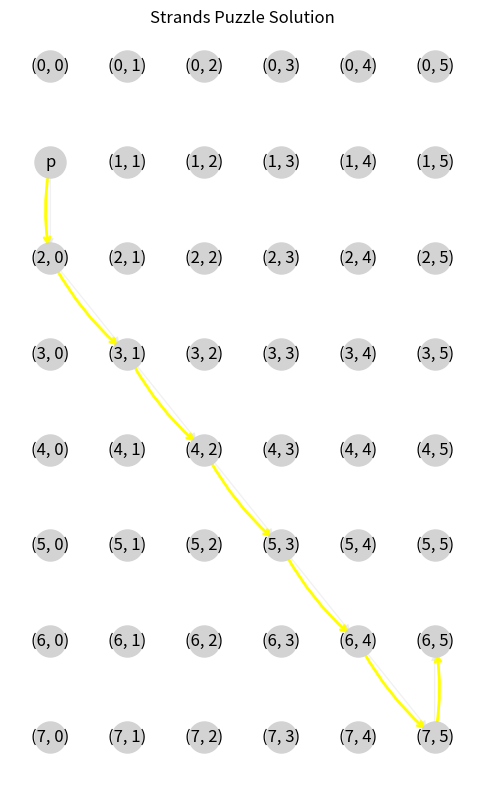

This chart was generated by the following Python code:
import random
import matplotlib.pyplot as plt
import networkx as nx
import matplotlib.patches as mpatches

class StrandsSolverV2:
    def __init__(self, themeWords, spangram, grid_dimensions, spangram_direction):
        letterCount = len(spangram)
        for word in themeWords:
            letterCount += len(word)
        if letterCount != grid_dimensions[0] * grid_dimensions[1]:
            raise ValueError(f"The total number of letters in the theme words and spangram must equal the number of cells in the grid. \n Total letters: {letterCount}\n Grid size:{grid_dimensions[0]} x {grid_dimensions[1]} \n Required Letter Total: {grid_dimensions[0] * grid_dimensions[1]}")

        if spangram_direction == "horizontal":
            self.spangramDirection = random.choice([[0, 1], [0, -1]])
            if len(spangram) < grid_dimensions[1]:
                raise ValueError("The spangram must be longer than the grid width when the direction is horizontal.")
        elif spangram_direction == "vertical":
            self.spangramDirection = random.choice([[1, 0], [-1, 0]])
            if len(spangram) < grid_dimensions[0]:
                raise ValueError("The spangram must be longer than the grid height when the direction is vertical.")
        else:
            raise ValueError("Invalid spangram direction. Must be 'horizontal' or 'vertical'.")

        self.themeWords = themeWords
        self.spangram = spangram
        self.grid_dimensions = grid_dimensions
        self.strandLengths = [len(word) for word in themeWords]
        self.spangramLength = len(spangram)
        self.spangramSlack = self.get_initial_spangram_slack()
        self.possibleStrandStartNodes = self.get_possible_strand_start_nodes()
        self.permittedDirections = [[-1, -1], [-1, 0], [-1, 1],
                                    [0, -1],           [0, 1],
                                    [1, -1],  [1, 0],  [1, 1]]
        
        self.grid = {(y, x): None for y in range(grid_dimensions[0]) for x in range(grid_dimensions[1])}

        self.strandPaths = {themeWord: [] for themeWord in self.themeWords}
        

        self.spangramPath = self.calculate_spangram_path(self.spangramLength, self.grid, random.choice(self.possibleStrandStartNodes), self.calculate_new_permitted_directions())
        

    def calculate_spangram_path(self, remainingLength, currentGrid, currentPosition, permittedDirections):
        if remainingLength == 0:
            return []
        if remainingLength == 1:
            currentGrid[currentPosition] = self.spangram[self.spangramLength - 1]
            return [currentPosition]
        legalDirections = []
        for direction in permittedDirections:
            newPosition = (currentPosition[0] + direction[0], currentPosition[1] + direction[1])
            if newPosition in currentGrid.keys() and currentGrid[newPosition] is None:
                legalDirections.append(direction)
        chosenDirection  = random.choice(legalDirections)
        newPosition = (currentPosition[0] + chosenDirection[0], currentPosition[1] + chosenDirection[1])
        while newPosition not in currentGrid.keys() or currentGrid[newPosition] is not None:
            chosenDirection = random.choice(permittedDirections)
            newPosition = (currentPosition[0] + chosenDirection[0], currentPosition[1] + chosenDirection[1])
        if self.spangramDirection[0] == 0: # horizontal
            if chosenDirection[1] == -1*self.spangramDirection[1]:
                self.spangramSlack -= 2
                newPermittedDirections = self.calculate_new_permitted_directions()
            elif chosenDirection[1] != self.spangramDirection[1]:
                self.spangramSlack -= 1
                newPermittedDirections = self.calculate_new_permitted_directions()
            else:
                newPermittedDirections = permittedDirections
        if self.spangramDirection[1] == 0: # vertical
            if chosenDirection[0] == -1*self.spangramDirection[0]:
                self.spangramSlack -= 2
                newPermittedDirections = self.calculate_new_permitted_directions()
            elif chosenDirection[0] != self.spangramDirection[0]:
                self.spangramSlack -= 1
                newPermittedDirections = self.calculate_new_permitted_directions()
            else:
                newPermittedDirections = permittedDirections
        currentGrid[currentPosition] = self.spangram[self.spangramLength - remainingLength]
        return [currentPosition] + self.calculate_spangram_path(remainingLength - 1, dict(currentGrid), newPosition, newPermittedDirections)
        
    
    def calculate_new_permitted_directions(self):
        if self.spangramSlack < 0:
            raise ValueError("The spangram slack is negative.")
        elif self.spangramSlack == 0:
            if spangram_direction == "horizontal":
                return [direction for direction in self.permittedDirections if direction[1] == self.spangramDirection[1]]
            else:
                return[direction for direction in self.permittedDirections if direction[0] == self.spangramDirection[0]]
        elif self.spangramSlack == 1:
            if spangram_direction == "horizontal":
                return[direction for direction in self.permittedDirections if direction[1] != -1*self.spangramDirection[1]]
            else:
                return[direction for direction in self.permittedDirections if direction[0] != -1*self.spangramDirection[0]]
        else:
            return self.permittedDirections
            
        

    def get_initial_spangram_slack(self):
        if self.spangramDirection[0] == 0: # horizontal
            return(self.spangramLength - self.grid_dimensions[1])
        elif self.spangramDirection[1] == 0: # vertical
            return(self.spangramLength - self.grid_dimensions[0])
        else:
            raise ValueError(f"Bad spangram direction: {self.spangramDirection}")

    def get_possible_strand_start_nodes(self):
        possibleStartNodes = []
        allowedDistance = self.spangramSlack // 2

        if self.spangramDirection == [0, 1]:
            for x in range(allowedDistance+1):
                for y in range(self.grid_dimensions[0]):
                    possibleStartNodes.append((y, x))
        elif self.spangramDirection == [0, -1]:
            for x in range((self.grid_dimensions[1] - allowedDistance)-1, self.grid_dimensions[1]):
                for y in range(self.grid_dimensions[0]):
                    possibleStartNodes.append((y, x))
        elif self.spangramDirection == [1, 0]:
            for y in range(allowedDistance+1):
                for x in range(self.grid_dimensions[1]):
                    possibleStartNodes.append((y, x))
        elif self.spangramDirection == [-1, 0]:
            for y in range((self.grid_dimensions[0] - allowedDistance)-1, self.grid_dimensions[0]):
                for x in range(self.grid_dimensions[1]):
                    possibleStartNodes.append((y, x))
        return possibleStartNodes
            

    def find_valid_strand_path(self):
        pass
    def getGrid(self):
        return self.grid
    def getStrandPaths(self):
        return self.strandPaths
    def getSpangramPath(self):
        return self.spangramPath
    def visualise_grid(self):
        grid = self.getGrid()
        positions = {}
        for position in grid.keys():
            positions[position] = (position[1], -1*position[0])  # so row 0 is at the top

        G = nx.DiGraph()
        G.add_nodes_from(positions.keys())

        # Define colors for each strand.
        COLOUR_STRINGS = [
            'blue',
            'orange',
            'green',
            'red',
            'purple',
            'brown',
            'pink',
            'gray',
            'olive',
            'cyan'
        ]
        spangram_colour = 'yellow'

        strand_colours = {strand: COLOUR_STRINGS[i] for i, (strand, _) in enumerate(self.strandPaths.items())}

        strand_colours['spangram'] = spangram_colour

        for strand, path in self.strandPaths.items():
            for i in range(len(path) - 1):
                u = path[i]
                v = path[i + 1]
                G.add_edge(u, v, strand=strand)
        for i in range(len(self.spangramPath) - 1):
            u = self.spangramPath[i]
            v = self.spangramPath[i + 1]
            G.add_edge(u, v, strand='spangram')

        plt.figure(figsize=(6, 10))  # Increase figure size to provide more space
        nx.draw_networkx_nodes(G, pos=positions, node_size=500, node_color='lightgray')
        nx.draw_networkx_edges(G, pos=positions, edge_color='lightgray', alpha=0.3, arrows=True)
        for strand, color in strand_colours.items():
            strand_edges = [(u, v) for u, v, d in G.edges(data=True) if d.get('strand') == strand]
            if strand_edges:
                nx.draw_networkx_edges(G, pos=positions, edgelist=strand_edges,
                                        edge_color=color, width=2, arrows=True,
                                        arrowstyle='->', connectionstyle='arc3,rad=0.1')
        
        # Create a dictionary for node labels using gridLabels
        node_labels = {}
        for position in grid.keys():
            node_labels[position] = grid[position] if grid[position] is not None else position

        nx.draw_networkx_labels(G, pos=positions, labels=node_labels)
        #nx.draw_networkx_labels(G, pos=positions)
        #patches = [mpatches.Patch(color=color, label=strand) for strand, color in strand_colors.items()]
        #plt.legend(handles=patches, loc='lower right', bbox_to_anchor=(1, -0.18))  # Moves the legend outside the plot
        plt.title("Strands Puzzle Solution")
        plt.axis("off")
        plt.show()
# Example Usage:
if __name__ == "__main__":
    themeWords = ["scaret","grape","stain","slate","plant","bright","four", "part"]
    spangram = "purpleee"
    grid_dimensions = (8, 6) # 8 rows, 6 columns
    spangram_direction = "horizontal"
    solver = StrandsSolverV2(themeWords, spangram, grid_dimensions, spangram_direction)
    strand_path = solver.find_valid_strand_path()
    solver.visualise_grid()
    print(strand_path)
